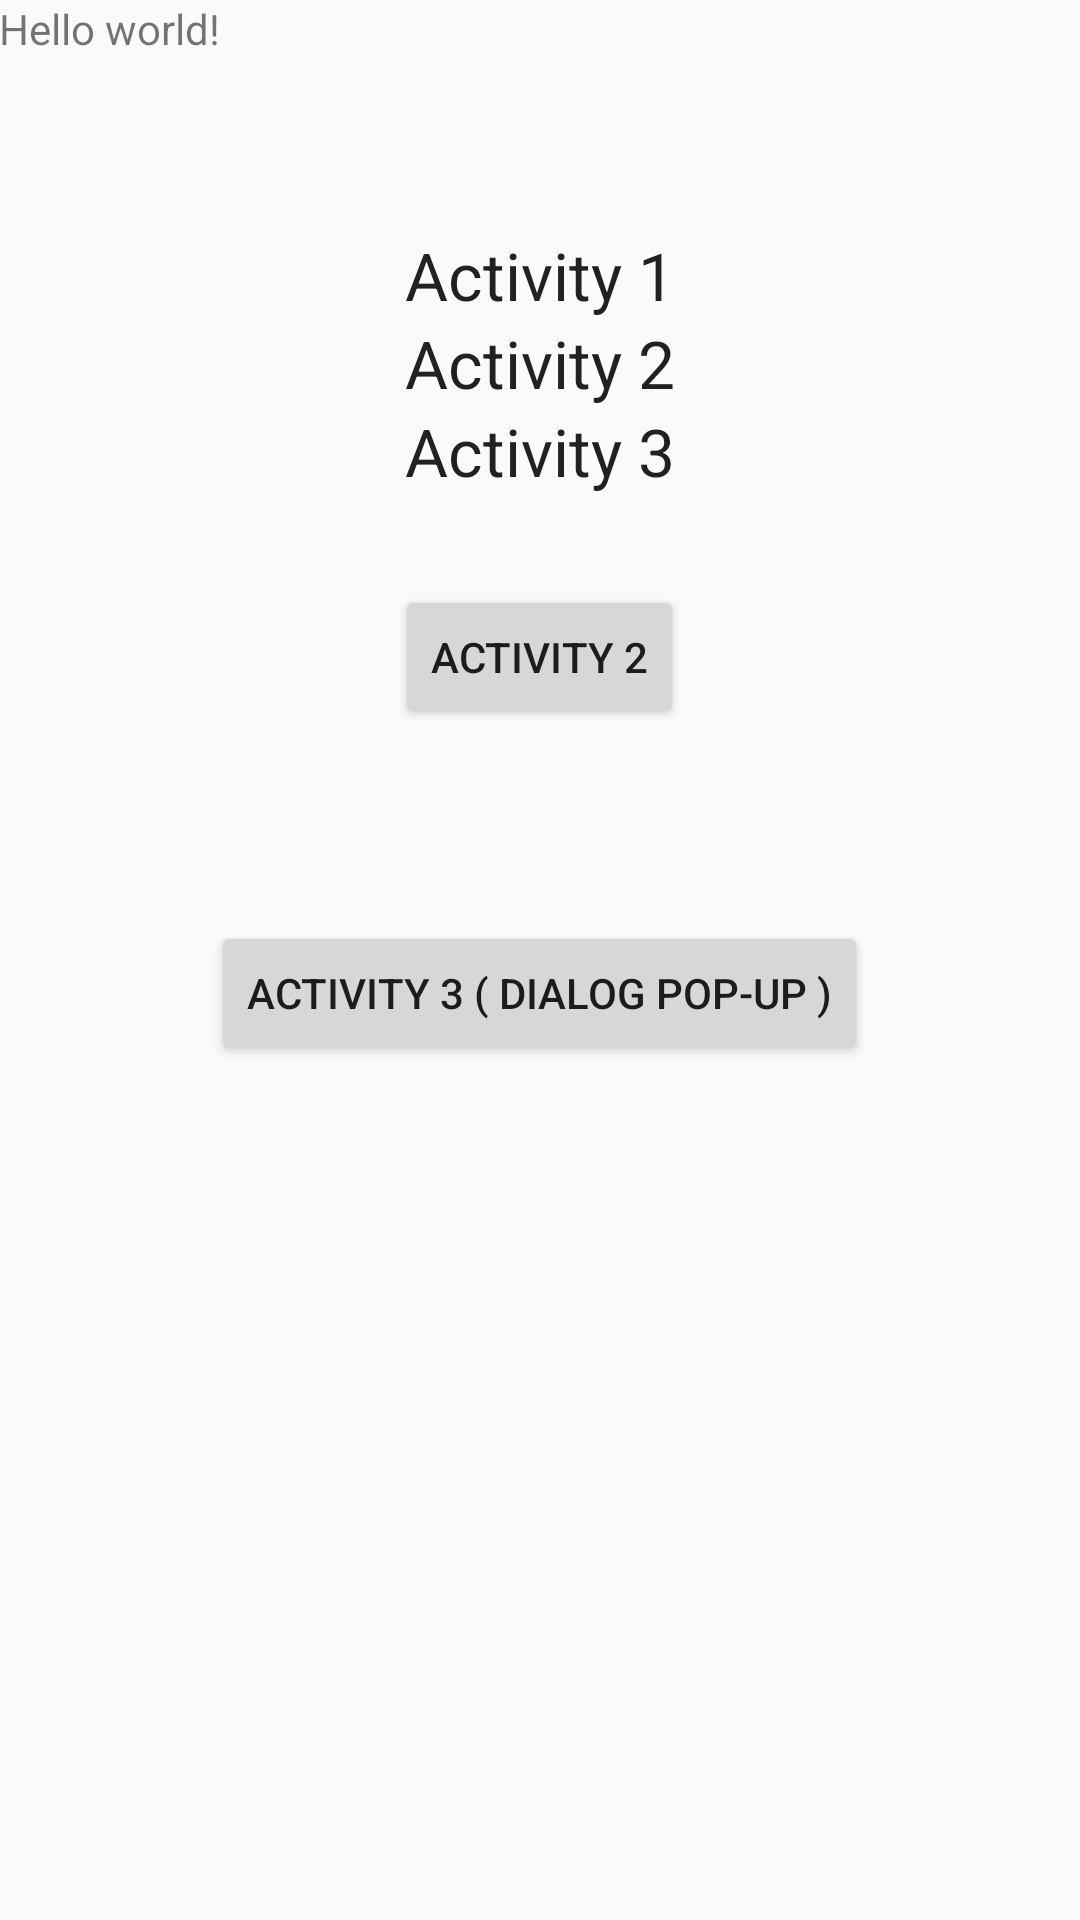

This screen was rendered from an Android layout file. Write that file and the resources it references.
<!-- AndroidManifest.xml: application theme AppTheme -->
<!-- res/layout/activity_main.xml -->
<RelativeLayout xmlns:android="http://schemas.android.com/apk/res/android"
    xmlns:tools="http://schemas.android.com/tools" android:layout_width="match_parent"
    android:layout_height="match_parent" android:paddingLeft="@dimen/activity_horizontal_margin"
    android:paddingRight="@dimen/activity_horizontal_margin"
    android:paddingTop="@dimen/activity_vertical_margin"
    android:paddingBottom="@dimen/activity_vertical_margin" tools:context=".MainActivity">

    <TextView android:text="@string/hello_world" android:layout_width="wrap_content"
        android:layout_height="wrap_content"
        android:id="@+id/textView" />

    <Button
        android:layout_width="wrap_content"
        android:layout_height="wrap_content"
        android:text="Activity 2"
        android:id="@+id/button_activity2"
        android:layout_below="@+id/textView"
        android:layout_centerHorizontal="true"
        android:layout_marginTop="176dp"
        android:onClick="onClickActivity2"/>

    <Button
        android:layout_width="wrap_content"
        android:layout_height="wrap_content"
        android:text="Activity 3 ( Dialog Pop-up )"
        android:id="@+id/button_activity3"
        android:layout_below="@+id/button_activity2"
        android:layout_centerHorizontal="true"
        android:layout_marginTop="64dp"
        android:onClick="onClickActivity3"/>

    <TextView
        android:layout_width="wrap_content"
        android:layout_height="wrap_content"
        android:textAppearance="?android:attr/textAppearanceLarge"
        android:text="Activity 1"
        android:id="@+id/textview_activity1"
        android:layout_below="@+id/textView"
        android:layout_centerHorizontal="true"
        android:layout_marginTop="58dp" />

    <TextView
        android:layout_width="wrap_content"
        android:layout_height="wrap_content"
        android:textAppearance="?android:attr/textAppearanceLarge"
        android:text="Activity 2"
        android:id="@+id/textview_activity2"
        android:layout_below="@+id/textview_activity1"
        android:layout_centerHorizontal="true" />

    <TextView
        android:layout_width="wrap_content"
        android:layout_height="wrap_content"
        android:textAppearance="?android:attr/textAppearanceLarge"
        android:text="Activity 3"
        android:id="@+id/textview_activity3"
        android:layout_below="@+id/textview_activity2"
        android:layout_centerHorizontal="true" />

</RelativeLayout>
<!-- resources referenced by this layout -->
<resources>
  <string name="hello_world">Hello world!</string>
  <style name="AppTheme" parent="Theme.AppCompat.Light.DarkActionBar">
          
      </style>
</resources>
